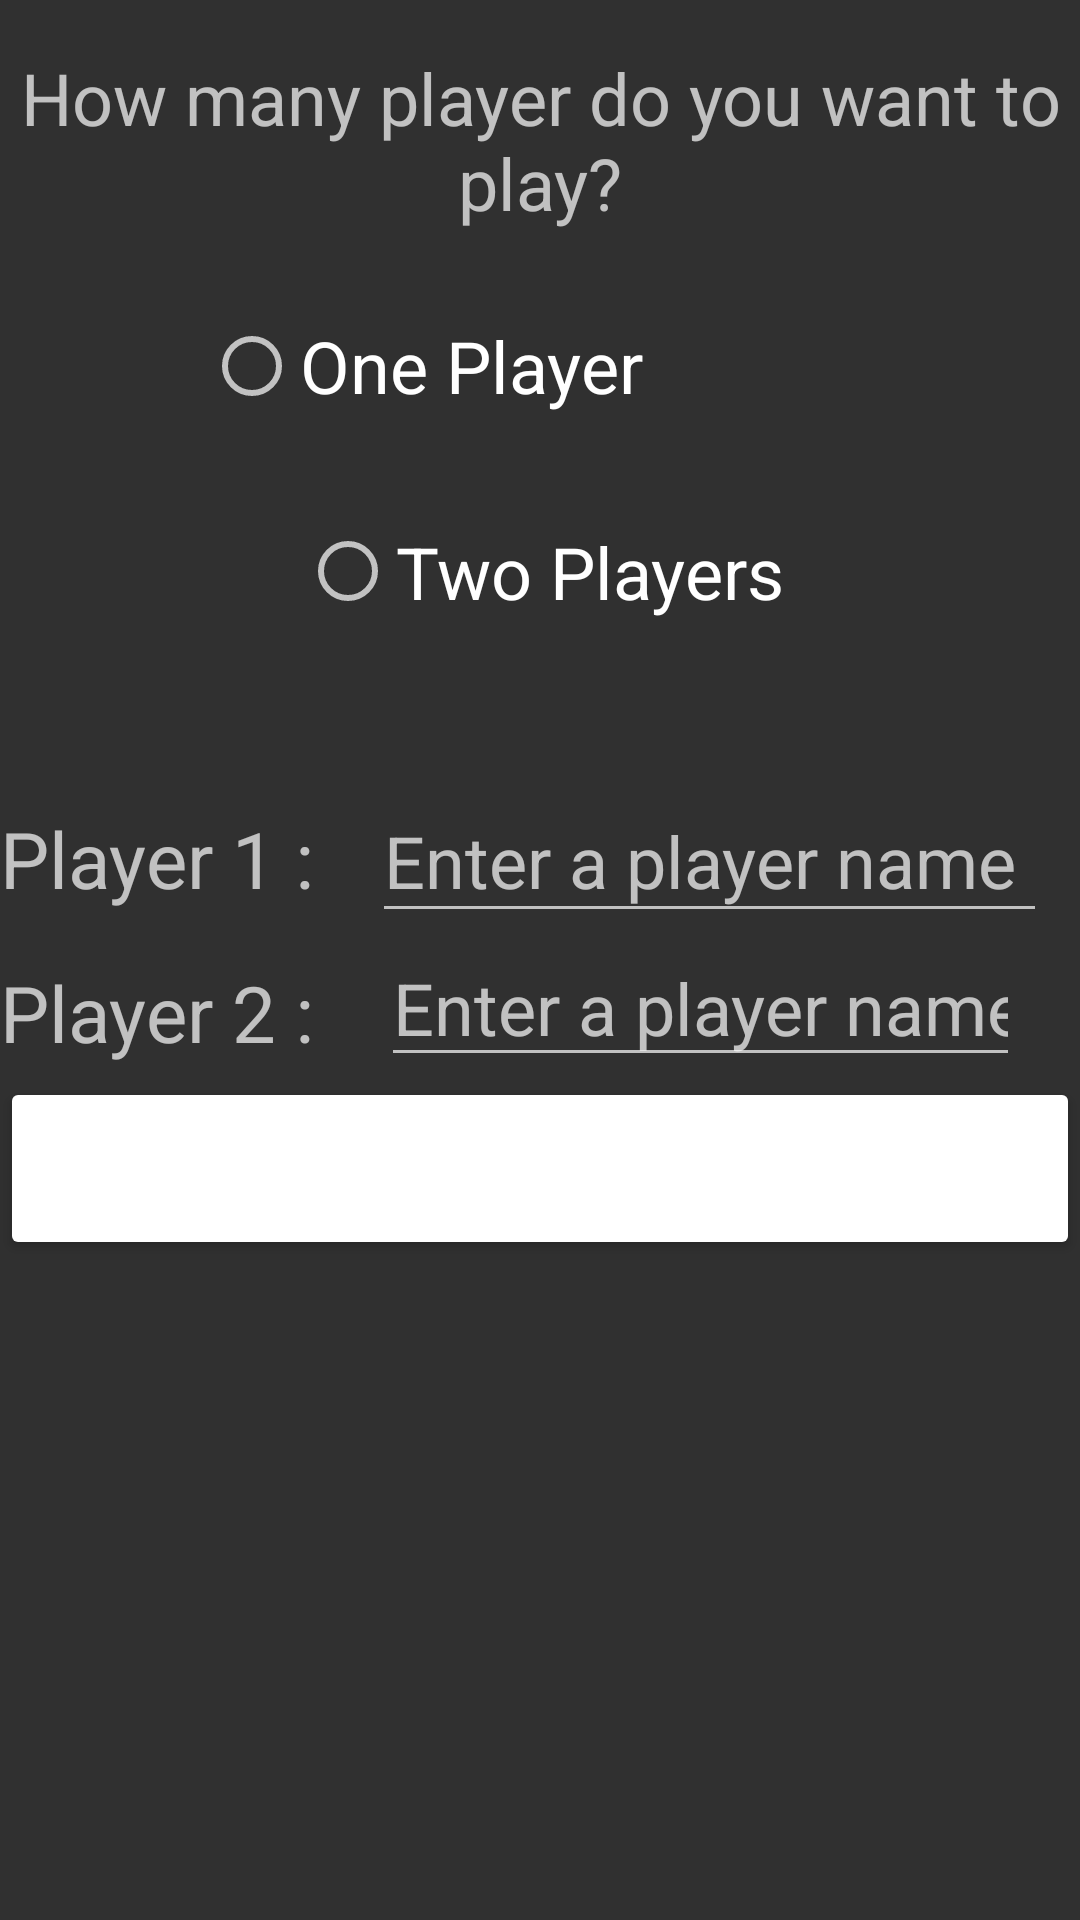

Write the Android layout XML for this screen, with the resource values it uses.
<!-- AndroidManifest.xml: application theme Theme.mastermind -->
<!-- res/layout/fragment_player_intro.xml -->
<?xml version="1.0" encoding="utf-8"?>
<androidx.constraintlayout.widget.ConstraintLayout xmlns:android="http://schemas.android.com/apk/res/android"
    xmlns:app="http://schemas.android.com/apk/res-auto"
    xmlns:tools="http://schemas.android.com/tools"
    android:id="@+id/playerIntroFragment"
    android:layout_width="match_parent"
    android:layout_height="match_parent"
    android:background="@drawable/gradient_animation"
    tools:context=".PlayerIntroFragment">


    <Button
        android:id="@+id/inputButton"
        android:layout_width="match_parent"
        android:layout_height="61dp"
        android:backgroundTint="@color/colorGradientCenter"
        android:gravity="center"
        android:text="Play Now"
        android:textSize="20sp"
        android:textStyle="bold"
        app:layout_constraintEnd_toEndOf="parent"
        app:layout_constraintStart_toStartOf="parent"
        app:layout_constraintTop_toBottomOf="@+id/linearLayout3" />

    <LinearLayout
        android:id="@+id/linearLayout"
        android:layout_width="match_parent"
        android:layout_height="247dp"
        android:gravity="left"
        android:orientation="vertical"
        app:layout_constraintStart_toStartOf="parent"
        app:layout_constraintTop_toTopOf="parent">

        <TextView
            android:id="@+id/textView"
            android:layout_width="match_parent"
            android:layout_height="77dp"
            android:gravity="bottom|center"
            android:text="How many player do you want to play?"
            android:textSize="24sp" />

        <RadioButton
            android:id="@+id/onePlayerRadioButton"
            android:layout_width="match_parent"
            android:layout_height="58dp"
            android:layout_marginStart="68dp"
            android:layout_marginTop="16dp"
            android:text="One Player"
            android:textSize="24sp" />

        <RadioButton
            android:id="@+id/twoPlayerRadioButton"
            android:layout_width="match_parent"
            android:layout_height="63dp"
            android:layout_marginStart="100dp"
            android:layout_marginTop="8dp"
            android:text="Two Players"
            android:textSize="24sp" />

    </LinearLayout>

    <LinearLayout
        android:id="@+id/linearLayout2"
        android:layout_width="match_parent"
        android:layout_height="51dp"
        android:layout_marginTop="13dp"
        android:orientation="horizontal"
        app:layout_constraintEnd_toEndOf="parent"
        app:layout_constraintStart_toStartOf="parent"
        app:layout_constraintTop_toBottomOf="@+id/linearLayout">

        <TextView
            android:id="@+id/playerOneText"
            android:layout_width="124dp"
            android:layout_height="51dp"
            android:gravity="right|center_horizontal|fill|end"
            android:text="Player 1 :"
            android:textSize="26sp" />

        <EditText
            android:id="@+id/playerOneEditText"
            android:layout_width="225dp"
            android:layout_height="match_parent"
            android:ems="10"
            android:hint="Enter a player name"
            android:inputType="textPersonName"
            android:textSize="24sp" />
    </LinearLayout>

    <LinearLayout
        android:id="@+id/linearLayout3"
        android:layout_width="385dp"
        android:layout_height="47dp"
        android:layout_marginTop="1dp"
        android:orientation="horizontal"
        app:layout_constraintStart_toStartOf="parent"
        app:layout_constraintTop_toBottomOf="@+id/linearLayout2">

        <TextView
            android:id="@+id/playerTwoText"
            android:layout_width="127dp"
            android:layout_height="47dp"
            android:gravity="right|center_horizontal|fill|fill_horizontal"
            android:text="Player 2 :"
            android:textSize="26sp" />

        <EditText
            android:id="@+id/playerTwoEditText"
            android:layout_width="213dp"
            android:layout_height="match_parent"
            android:ems="10"
            android:hint="Enter a player name"
            android:inputType="textPersonName"
            android:textSize="24sp" />
    </LinearLayout>
</androidx.constraintlayout.widget.ConstraintLayout>
<!-- resources referenced by this layout -->
<resources>
  <style name="Theme.mastermind" parent="Theme.AppCompat.NoActionBar">
          
          <item name="colorPrimary">@color/purple_500</item>
          <item name="colorPrimaryVariant">@color/purple_700</item>
          <item name="colorOnPrimary">@color/white</item>
          
          <item name="colorSecondary">@color/teal_200</item>
          <item name="colorSecondaryVariant">@color/teal_700</item>
          <item name="colorOnSecondary">@color/black</item>
          
          <item name="android:statusBarColor" tools:targetApi="l">?attr/colorPrimaryVariant</item>
          
      </style>
  <!-- not gathered from this repository: default colours our renderer supplied (Android Studio template values) -->
  <color name="purple_500">#FF6200EE</color>
  <color name="purple_700">#FF3700B3</color>
  <color name="teal_200">#FF03DAC5</color>
  <color name="teal_700">#FF018786</color>
  <color name="black">#FF000000</color>
  <color name="white">#FFFFFFFF</color>
</resources>
